Image classification data set "Dataset" (sPedersennn/VT2_Machine-Vision on GitHub). Class labels (4): machine screw, philips, plaster screw, Torx screw.

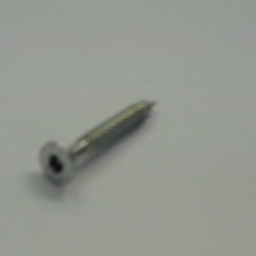
Label: Torx screw

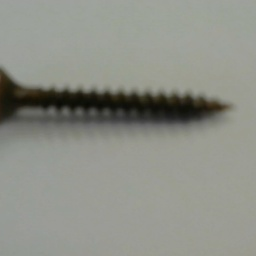
Label: philips

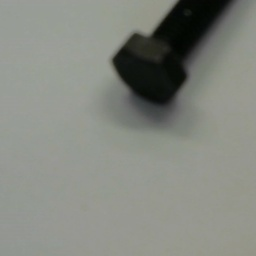
Label: machine screw

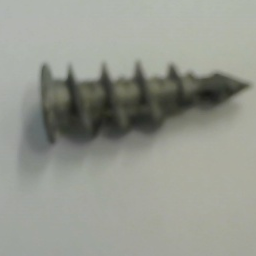
Label: plaster screw

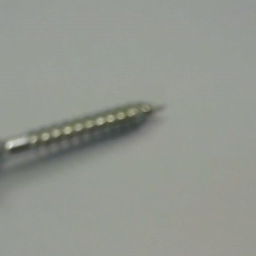
Label: Torx screw

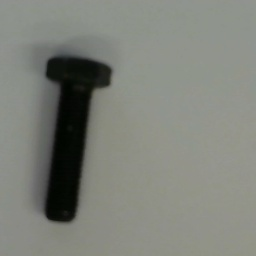
Label: machine screw
